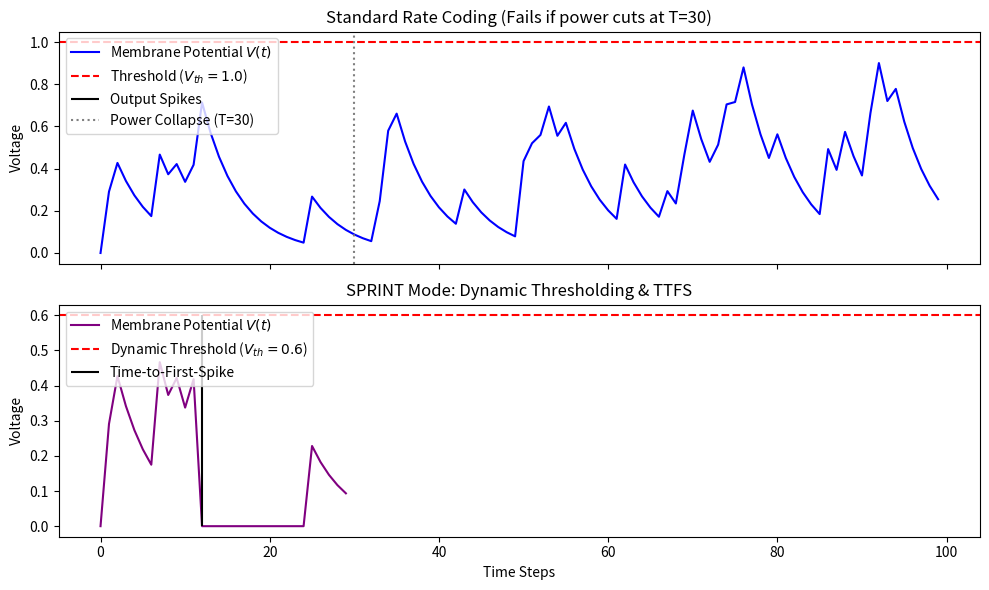

Generate this figure with matplotlib:
import numpy as np
import matplotlib.pyplot as plt

# SNN Hyperparameters
T_normal = 100
T_sprint = 30
tau = 0.8  # Decay factor
V_th_normal = 1.0
V_th_sprint = 0.6  # Dynamic thresholding during power collapse

# Simulate random incoming spikes from a sensor (e.g., vibration data)
np.random.seed(42)
input_spikes = np.random.choice([0, 1], size=T_normal, p=[0.7, 0.3])
weights = np.random.uniform(0.1, 0.4, size=T_normal)

def simulate_lif(T, V_th, input_spikes, weights):
    mem = np.zeros(T)
    out_spikes = np.zeros(T)
    
    for t in range(1, T):
        # LIF Equation: Decay + Input
        mem[t] = mem[t-1] * tau + (input_spikes[t] * weights[t])
        
        # Check for spike
        if mem[t] >= V_th:
            out_spikes[t] = 1
            mem[t] = 0  # Reset after spike
            
    return mem, out_spikes

# 1. Simulate Normal Operation
mem_normal, spikes_normal = simulate_lif(T_normal, V_th_normal, input_spikes, weights)

# 2. Simulate Sprint Mode (Pruned Window + Dynamic Threshold)
mem_sprint, spikes_sprint = simulate_lif(T_sprint, V_th_sprint, input_spikes[:T_sprint], weights[:T_sprint])

# --- Plotting the Results ---
fig, (ax1, ax2) = plt.subplots(2, 1, figsize=(10, 6), sharex=True)

# Normal Mode Plot
ax1.plot(mem_normal, label='Membrane Potential $V(t)$', color='blue')
ax1.axhline(V_th_normal, color='red', linestyle='--', label='Threshold ($V_{th} = 1.0$)')
spike_times_normal = np.where(spikes_normal == 1)[0]
ax1.vlines(spike_times_normal, ymin=0, ymax=V_th_normal, colors='black', label='Output Spikes')
ax1.axvline(T_sprint, color='gray', linestyle=':', label='Power Collapse (T=30)')
ax1.set_title("Standard Rate Coding (Fails if power cuts at T=30)")
ax1.set_ylabel("Voltage")
ax1.legend(loc="upper left")

# Sprint Mode Plot
ax2.plot(mem_sprint, label='Membrane Potential $V(t)$', color='purple')
ax2.axhline(V_th_sprint, color='red', linestyle='--', label='Dynamic Threshold ($V_{th} = 0.6$)')
spike_times_sprint = np.where(spikes_sprint == 1)[0]
ax2.vlines(spike_times_sprint, ymin=0, ymax=V_th_sprint, colors='black', label='Time-to-First-Spike')
ax2.set_title("SPRINT Mode: Dynamic Thresholding & TTFS")
ax2.set_xlabel("Time Steps")
ax2.set_ylabel("Voltage")
ax2.legend(loc="upper left")

plt.tight_layout()
plt.savefig('sprint_snn_results.png', dpi=300)
print("[+] Simulation complete. Results saved to sprint_snn_results.png")
